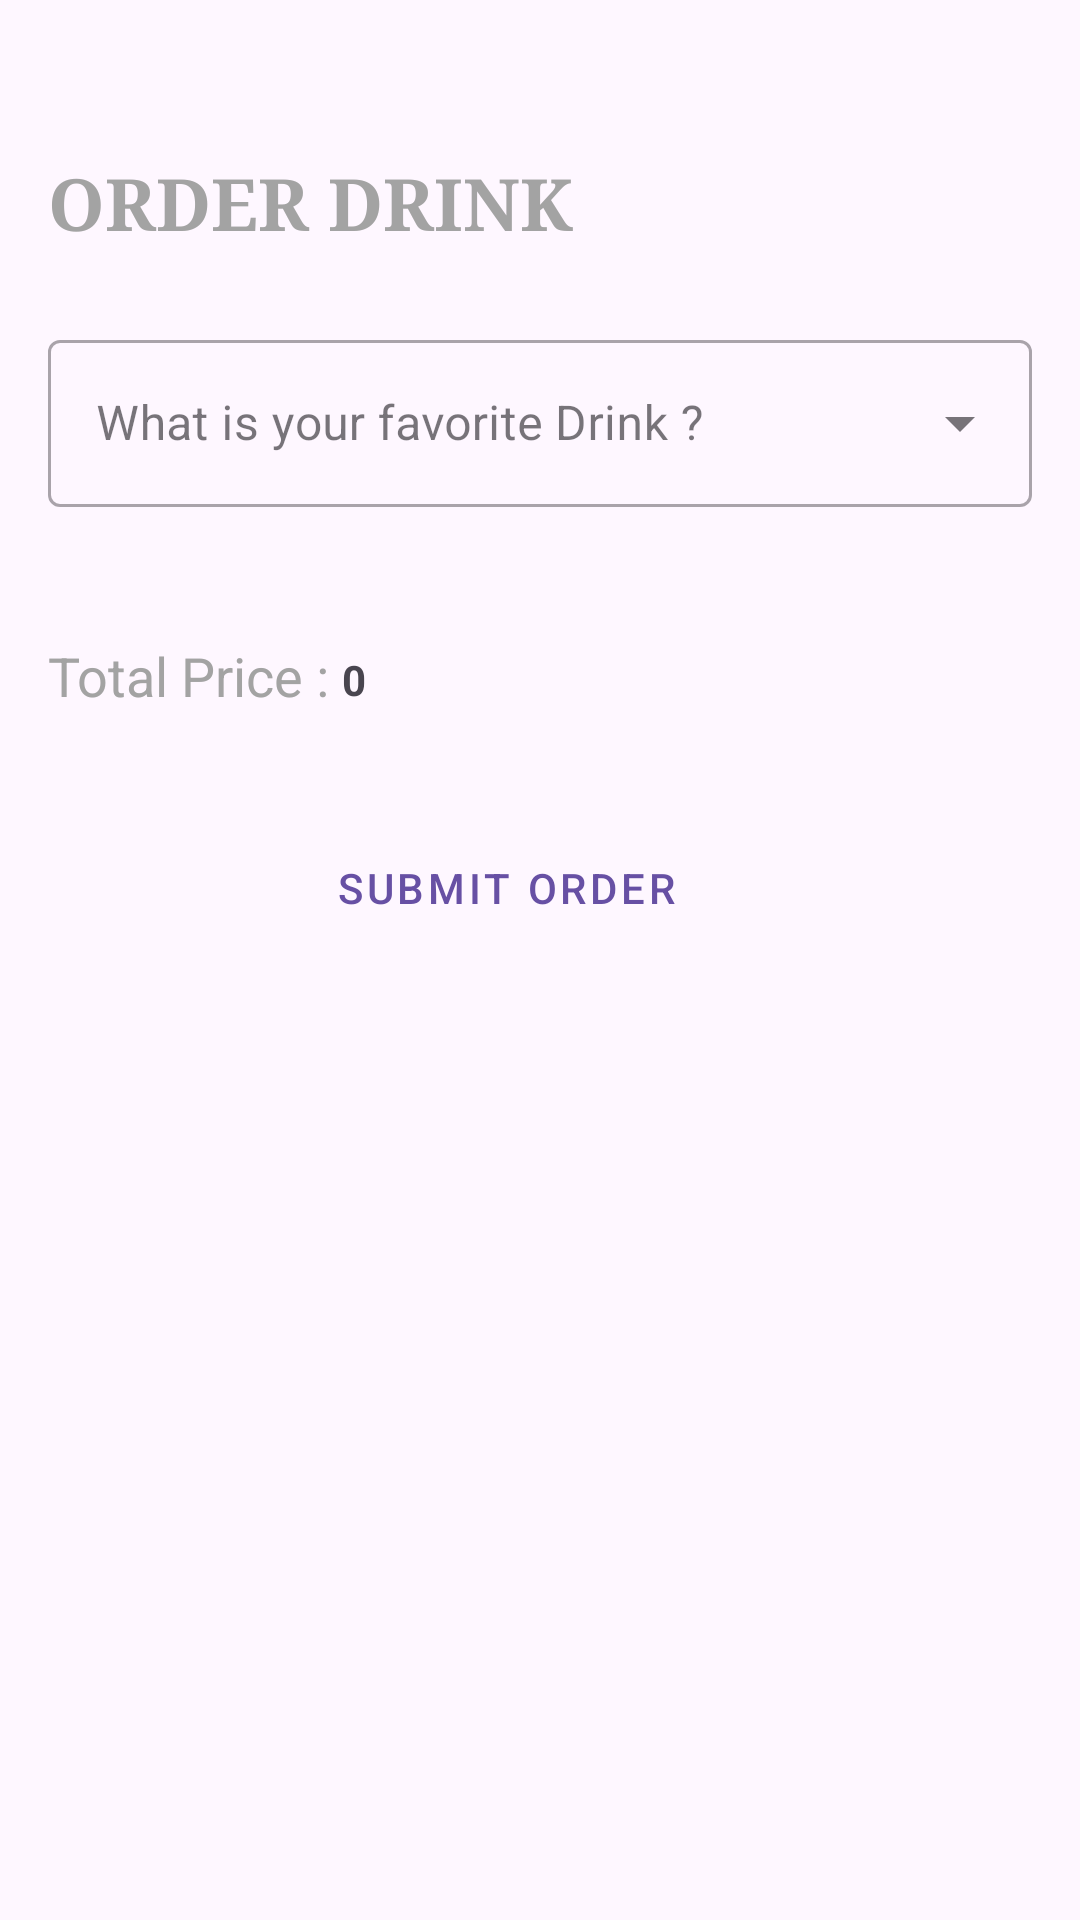

Write the Android layout XML for this screen, with the resource values it uses.
<!-- AndroidManifest.xml: application theme Theme.DrinkApp -->
<!-- res/layout/activity_main.xml -->
<?xml version="1.0" encoding="utf-8"?>
<androidx.constraintlayout.widget.ConstraintLayout xmlns:android="http://schemas.android.com/apk/res/android"
    xmlns:app="http://schemas.android.com/apk/res-auto"
    xmlns:tools="http://schemas.android.com/tools"
    android:layout_width="match_parent"
    android:layout_height="match_parent"
    tools:context=".MainActivity">

    <TextView
        android:id="@+id/textView"
        android:layout_width="wrap_content"
        android:layout_height="wrap_content"
        android:layout_marginStart="16dp"
        android:fontFamily="serif"
        android:text="ORDER DRINK"
        android:textColor="#A3A3A3"
        android:textSize="24sp"
        android:textStyle="bold"
        app:layout_constraintEnd_toEndOf="parent"
        app:layout_constraintHorizontal_bias="0.0"
        app:layout_constraintStart_toStartOf="parent"
        app:layout_constraintTop_toTopOf="@+id/guideline" />

    <androidx.constraintlayout.widget.Guideline
        android:id="@+id/guideline"
        android:layout_width="wrap_content"
        android:layout_height="wrap_content"
        android:orientation="horizontal"
        app:layout_constraintGuide_percent="0.08" />

    <com.google.android.material.textfield.TextInputLayout
        android:id="@+id/textInputLayout"
        style="@style/Widget.MaterialComponents.TextInputLayout.OutlinedBox.ExposedDropdownMenu"
        android:layout_width="match_parent"
        android:layout_height="wrap_content"
        android:layout_marginStart="16dp"
        android:layout_marginTop="24dp"
        android:layout_marginEnd="16dp"
        app:layout_constraintEnd_toEndOf="parent"
        app:layout_constraintStart_toStartOf="parent"
        app:layout_constraintTop_toBottomOf="@+id/textView">

        <AutoCompleteTextView
            android:id="@+id/dropdown_menu"
            android:layout_width="match_parent"
            android:layout_height="match_parent"
            android:inputType="none"
            android:hint="What is your favorite Drink ?" />
    </com.google.android.material.textfield.TextInputLayout>

    <TextView
        android:id="@+id/textView2"
        android:layout_width="wrap_content"
        android:layout_height="wrap_content"
        android:layout_marginStart="16dp"
        android:layout_marginTop="44dp"
        android:text="Total Price :"
        android:textColor="#A3A3A3"
        android:textSize="18sp"
        app:layout_constraintEnd_toEndOf="parent"
        app:layout_constraintHorizontal_bias="0.0"
        app:layout_constraintStart_toStartOf="parent"
        app:layout_constraintTop_toBottomOf="@+id/textInputLayout" />

    <TextView
        android:id="@+id/tv_price"
        android:layout_width="wrap_content"
        android:layout_height="wrap_content"
        android:layout_marginStart="4dp"
        android:layout_marginTop="48dp"
        android:text="0"
        android:textStyle="bold"
        app:layout_constraintStart_toEndOf="@+id/textView2"
        app:layout_constraintTop_toBottomOf="@+id/textInputLayout" />

    <Button
        android:id="@+id/btn_submit"
        android:layout_width="wrap_content"
        android:layout_height="wrap_content"
        android:layout_marginStart="100dp"
        android:layout_marginTop="36dp"
        style="@style/Widget.MaterialComponents.Button.OutlinedButton.Icon"
        android:text="Submit Order"
        app:layout_constraintStart_toStartOf="parent"
        app:layout_constraintTop_toBottomOf="@+id/tv_price" />

</androidx.constraintlayout.widget.ConstraintLayout>
<!-- resources referenced by this layout -->
<resources>
  <style name="Theme.DrinkApp" parent="Base.Theme.DrinkApp" />
  <style name="Base.Theme.DrinkApp" parent="Theme.Material3.DayNight.NoActionBar">
          
          
      </style>
</resources>
